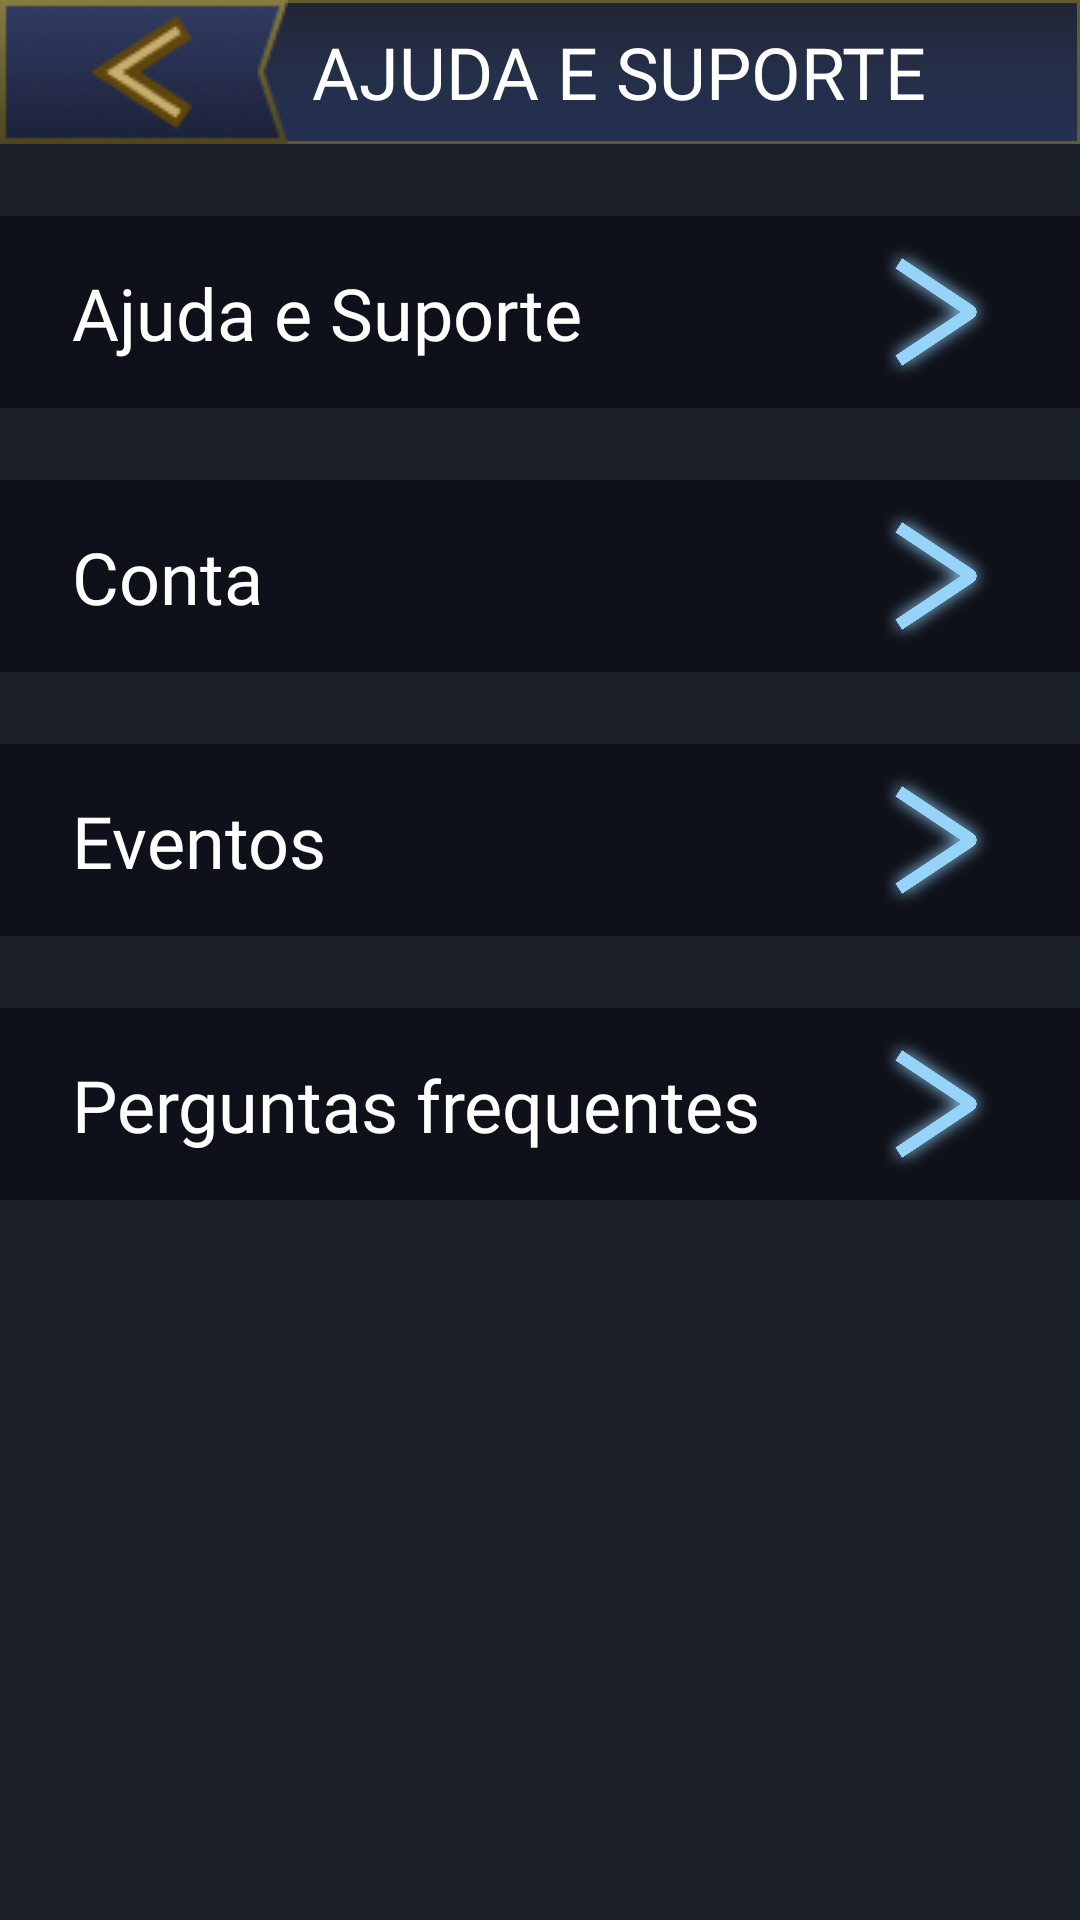

Produce the Android XML layout that renders to this screen, including the resource entries it uses.
<!-- AndroidManifest.xml: application theme Theme.StarGamesApp -->
<!-- res/layout/activity_help_support.xml -->
<?xml version="1.0" encoding="utf-8"?>
<androidx.constraintlayout.widget.ConstraintLayout xmlns:android="http://schemas.android.com/apk/res/android"
    xmlns:app="http://schemas.android.com/apk/res-auto"
    xmlns:tools="http://schemas.android.com/tools"
    android:layout_width="match_parent"
    android:layout_height="match_parent"
    android:background="@color/background"
    tools:context=".HelpSupportActivity">

    <LinearLayout
        android:id="@+id/linearLayout"
        android:layout_width="match_parent"
        android:layout_height="48dp"
        android:background="@drawable/gradient_toolbar"
        android:gravity="center_vertical"
        android:orientation="horizontal"
        app:layout_constraintBottom_toBottomOf="parent"
        app:layout_constraintEnd_toEndOf="parent"
        app:layout_constraintHorizontal_bias="0.0"
        app:layout_constraintStart_toStartOf="parent"
        app:layout_constraintTop_toTopOf="parent"
        app:layout_constraintVertical_bias="0.0">

        <ImageView
            android:id="@+id/back_btn"
            android:layout_width="wrap_content"
            android:layout_height="wrap_content"
            android:src="@drawable/big_back_btn" />

        <TextView
            android:id="@+id/event_name"
            android:layout_width="wrap_content"
            android:layout_height="wrap_content"
            android:layout_marginStart="8dp"
            android:fontFamily="@font/inter_black"
            android:text="AJUDA E SUPORTE"
            android:textColor="@color/white"
            android:textSize="24sp" />
    </LinearLayout>

    <ImageView
        android:id="@+id/first_item"
        android:layout_width="match_parent"
        android:layout_height="64dp"
        android:layout_marginTop="24dp"
        android:src="@drawable/help_rectangle"
        app:layout_constraintEnd_toEndOf="parent"
        app:layout_constraintStart_toStartOf="parent"
        app:layout_constraintTop_toBottomOf="@+id/linearLayout" />

    <TextView
        android:layout_width="wrap_content"
        android:layout_height="wrap_content"
        android:layout_marginStart="24dp"
        android:fontFamily="@font/inter_semibold"
        android:text="Ajuda e Suporte"
        android:textColor="@color/white"
        android:textSize="24sp"
        app:layout_constraintBottom_toBottomOf="@+id/first_item"
        app:layout_constraintStart_toStartOf="@+id/first_item"
        app:layout_constraintTop_toTopOf="@+id/first_item" />

    <ImageView
        android:id="@+id/go_to_support_activity"
        android:layout_width="48dp"
        android:layout_height="48dp"
        android:layout_marginEnd="24dp"
        android:src="@drawable/back_btn"
        app:layout_constraintBottom_toBottomOf="@+id/first_item"
        app:layout_constraintEnd_toEndOf="parent"
        app:layout_constraintTop_toTopOf="@+id/first_item" />

    <ImageView
        android:id="@+id/second_item"
        android:layout_width="match_parent"
        android:layout_height="64dp"
        android:layout_marginTop="24dp"
        android:src="@drawable/help_rectangle"
        app:layout_constraintEnd_toEndOf="parent"
        app:layout_constraintHorizontal_bias="0.0"
        app:layout_constraintStart_toStartOf="parent"
        app:layout_constraintTop_toBottomOf="@+id/first_item" />

    <TextView
        android:layout_width="wrap_content"
        android:layout_height="wrap_content"
        android:layout_marginStart="24dp"
        android:fontFamily="@font/inter_semibold"
        android:text="Conta"
        android:textColor="@color/white"
        android:textSize="24sp"
        app:layout_constraintBottom_toBottomOf="@+id/second_item"
        app:layout_constraintStart_toStartOf="@+id/second_item"
        app:layout_constraintTop_toTopOf="@+id/second_item" />

    <ImageView
        android:id="@+id/go_to_account_section"
        android:layout_width="48dp"
        android:layout_height="48dp"
        android:layout_marginEnd="24dp"
        android:src="@drawable/back_btn"
        app:layout_constraintBottom_toBottomOf="@+id/second_item"
        app:layout_constraintEnd_toEndOf="parent"
        app:layout_constraintTop_toTopOf="@+id/second_item" />

    <ImageView
        android:id="@+id/third_item"
        android:layout_width="match_parent"
        android:layout_height="64dp"
        android:layout_marginTop="24dp"
        android:src="@drawable/help_rectangle"
        app:layout_constraintEnd_toEndOf="parent"
        app:layout_constraintStart_toStartOf="parent"
        app:layout_constraintTop_toBottomOf="@+id/second_item" />

    <TextView
        android:layout_width="wrap_content"
        android:layout_height="wrap_content"
        android:layout_marginStart="24dp"
        android:fontFamily="@font/inter_semibold"
        android:text="Eventos"
        android:textColor="@color/white"
        android:textSize="24sp"
        app:layout_constraintBottom_toBottomOf="@+id/third_item"
        app:layout_constraintStart_toStartOf="@+id/third_item"
        app:layout_constraintTop_toTopOf="@+id/third_item" />

    <ImageView
        android:id="@+id/go_to_events_section"
        android:layout_width="48dp"
        android:layout_height="48dp"
        android:layout_marginEnd="24dp"
        android:src="@drawable/back_btn"
        app:layout_constraintBottom_toBottomOf="@+id/third_item"
        app:layout_constraintEnd_toEndOf="parent"
        app:layout_constraintTop_toTopOf="@+id/third_item" />

    <ImageView
        android:id="@+id/fourth_item"
        android:layout_width="match_parent"
        android:layout_height="64dp"
        android:layout_marginTop="24dp"
        android:src="@drawable/help_rectangle"
        app:layout_constraintEnd_toEndOf="parent"
        app:layout_constraintStart_toStartOf="parent"
        app:layout_constraintTop_toBottomOf="@+id/third_item" />

    <TextView
        android:layout_width="wrap_content"
        android:layout_height="wrap_content"
        android:layout_marginStart="24dp"
        android:fontFamily="@font/inter_semibold"
        android:text="Perguntas frequentes"
        android:textColor="@color/white"
        android:textSize="24sp"
        app:layout_constraintBottom_toBottomOf="@+id/fourth_item"
        app:layout_constraintStart_toStartOf="@+id/fourth_item"
        app:layout_constraintTop_toTopOf="@+id/fourth_item" />

    <ImageView
        android:id="@+id/go_to_common_quests_section"
        android:layout_width="48dp"
        android:layout_height="48dp"
        android:layout_marginEnd="24dp"
        android:src="@drawable/back_btn"
        app:layout_constraintBottom_toBottomOf="@+id/fourth_item"
        app:layout_constraintEnd_toEndOf="parent"
        app:layout_constraintTop_toTopOf="@+id/fourth_item" />
</androidx.constraintlayout.widget.ConstraintLayout>
<!-- resources referenced by this layout -->
<resources>
  <color name="background">#1A1E27</color>
  <color name="white">#FFFFFFFF</color>
  <!-- drawable back_btn: png bitmap (drawable, 792007 bytes) -->
  <!-- drawable big_back_btn: png bitmap (drawable, 5645 bytes) -->
  <!-- drawable gradient_toolbar (drawable) -->
  <?xml version="1.0" encoding="utf-8"?>
  <shape xmlns:android="http://schemas.android.com/apk/res/android"
      android:shape="rectangle">
      <gradient
          android:startColor="@color/toolbarStartColor"
          android:centerColor="@color/toolbarCenterColor"
          android:endColor="@color/toolbarEndColor"
          android:type="linear"
          android:angle="630"/>
      <stroke android:color="#645B2D"
          android:width="1dp"/>
  </shape>
  <!-- drawable help_rectangle (drawable) -->
  <?xml version="1.0" encoding="utf-8"?>
  <shape xmlns:android="http://schemas.android.com/apk/res/android"
      android:shape="rectangle">
  
      <solid android:color="#0F111A" />
  
  </shape>
  <style name="Theme.StarGamesApp" parent="Theme.MaterialComponents.DayNight.NoActionBar">
          
          <item name="colorPrimary">@color/background</item>
          <item name="colorPrimaryVariant">@color/background</item>
          <item name="colorOnPrimary">@color/white</item>
          
          <item name="colorSecondary">@color/teal_200</item>
          <item name="colorSecondaryVariant">@color/teal_200</item>
          <item name="colorOnSecondary">@color/black</item>
          
          <item name="android:statusBarColor">?attr/colorPrimaryVariant</item>
          <item name="android:navigationBarColor">@color/background</item>
          
      </style>
  <color name="toolbarStartColor">#232436</color>
  <color name="toolbarCenterColor">#242F48</color>
  <color name="toolbarEndColor">#242F53</color>
  <color name="teal_200">#A4873C</color>
  <color name="black">#FF000000</color>
</resources>
